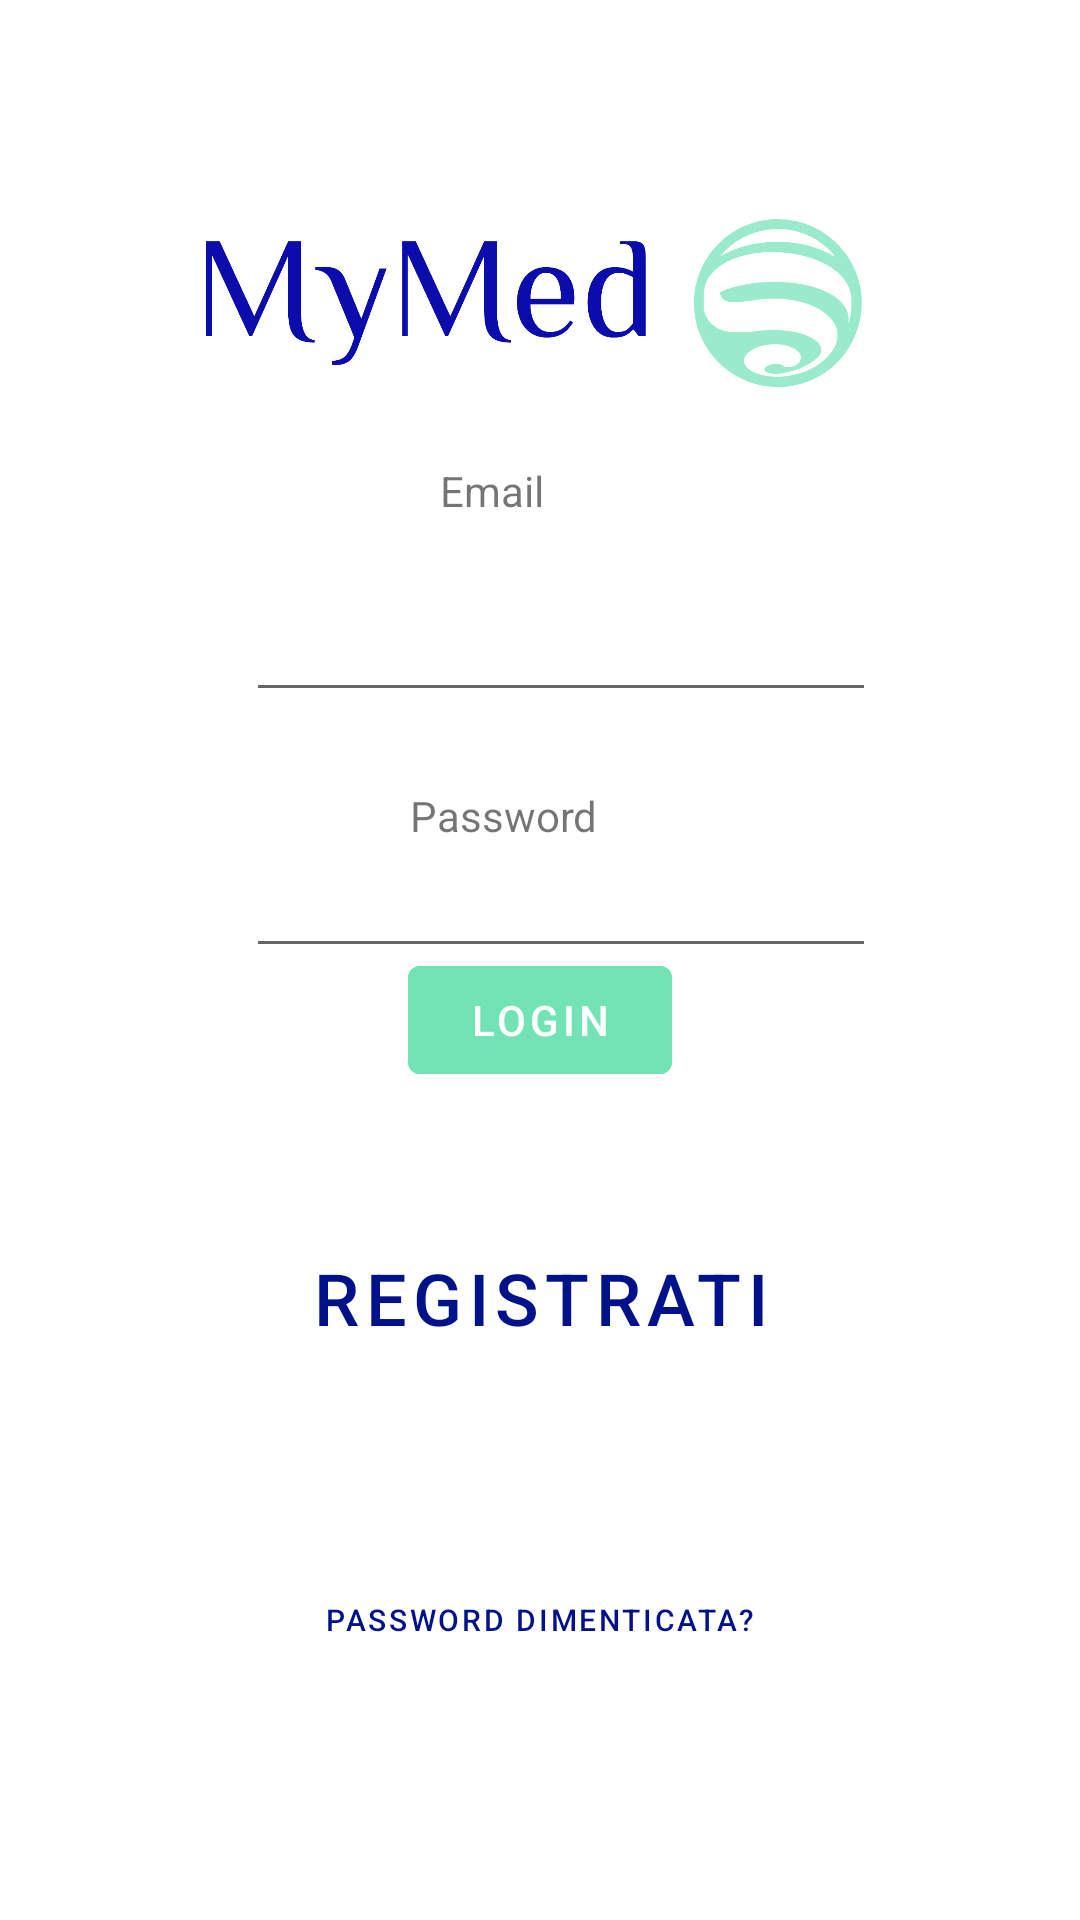

Here is an Android app screen rendered from its layout file. Give the layout XML and the strings, colors and styles it references.
<!-- AndroidManifest.xml: application theme Theme.MyMed -->
<!-- res/layout/activity_main.xml -->
<?xml version="1.0" encoding="utf-8"?>
<androidx.constraintlayout.widget.ConstraintLayout xmlns:android="http://schemas.android.com/apk/res/android"
    xmlns:app="http://schemas.android.com/apk/res-auto"
    xmlns:tools="http://schemas.android.com/tools"
    android:layout_width="match_parent"
    android:layout_height="match_parent"
    android:paddingLeft="@dimen/activity_horizontal_margin"
    android:paddingTop="@dimen/activity_vertical_margin"
    android:paddingRight="@dimen/activity_horizontal_margin"
    android:paddingBottom="@dimen/activity_vertical_margin"
    tools:context=".MainActivity">

    <ImageView
        android:id="@+id/imageView3"
        android:layout_width="292dp"
        android:layout_height="72dp"
        android:layout_marginStart="32dp"
        android:layout_marginTop="65dp"
        android:layout_marginEnd="9dp"
        android:layout_marginBottom="17dp"
        app:layout_constraintBottom_toTopOf="@+id/textView4"
        app:layout_constraintEnd_toEndOf="parent"
        app:layout_constraintHorizontal_bias="0.0"
        app:layout_constraintStart_toStartOf="parent"
        app:layout_constraintTop_toTopOf="parent"
        app:srcCompat="@mipmap/mymed_logo" />

    <EditText
        android:id="@+id/editEmail"
        android:layout_width="wrap_content"
        android:layout_height="wrap_content"
        android:layout_marginBottom="25dp"
        android:ems="10"
        android:inputType="textEmailAddress"
        app:layout_constraintBottom_toTopOf="@+id/textView5"
        app:layout_constraintEnd_toEndOf="@+id/editPassword"
        app:layout_constraintHorizontal_bias="0.0"
        app:layout_constraintStart_toStartOf="@+id/editPassword"
        app:layout_constraintTop_toBottomOf="@+id/textView4" />

    <EditText
        android:id="@+id/editPassword"
        android:layout_width="wrap_content"
        android:layout_height="wrap_content"
        android:layout_marginEnd="68dp"
        android:layout_marginBottom="28dp"
        android:ems="10"
        android:inputType="textPassword"
        app:layout_constraintBottom_toTopOf="@+id/sign_in_button"
        app:layout_constraintEnd_toEndOf="parent"
        app:layout_constraintTop_toBottomOf="@+id/textView5" />

    <Button
        android:id="@+id/login_button"
        android:layout_width="wrap_content"
        android:layout_height="wrap_content"
        android:layout_marginBottom="40dp"
        android:backgroundTint="#71E3B5"
        android:text="Login"
        app:layout_constraintBottom_toTopOf="@+id/button_register"
        app:layout_constraintEnd_toEndOf="parent"
        app:layout_constraintStart_toStartOf="parent"
        app:layout_constraintTop_toBottomOf="@+id/editPassword" />

    <Button
        android:id="@+id/button_register"
        style="@style/Widget.MaterialComponents.Button.TextButton"
        android:layout_width="253dp"
        android:layout_height="71dp"
        android:layout_marginBottom="172dp"
        android:backgroundTint="@color/white"
        android:text="Registrati"
        android:textColor="#00128A"
        android:textSize="24sp"
        app:layout_constraintBottom_toBottomOf="parent"
        app:layout_constraintEnd_toEndOf="parent"
        app:layout_constraintStart_toStartOf="parent"
        app:layout_constraintTop_toBottomOf="@+id/sign_in_button" />
    <Button
        android:id="@+id/button_save_pw"
        style="@style/Widget.MaterialComponents.Button.TextButton"
        android:layout_width="wrap_content"
        android:layout_height="wrap_content"
        android:layout_marginBottom="76dp"
        android:backgroundTint="@color/white"
        android:text="Password dimenticata?"
        android:textColor="#00128A"
        android:textSize="10sp"
        app:layout_constraintBottom_toBottomOf="parent"
        app:layout_constraintEnd_toEndOf="parent"
        app:layout_constraintStart_toStartOf="parent"
        app:layout_constraintTop_toBottomOf="@+id/sign_in_button" />

    <TextView
        android:id="@+id/textView5"
        android:layout_width="wrap_content"
        android:layout_height="wrap_content"
        android:layout_marginBottom="16dp"
        android:text="Password"
        app:layout_constraintBottom_toTopOf="@+id/editPassword"
        app:layout_constraintEnd_toEndOf="parent"
        app:layout_constraintHorizontal_bias="0.46"
        app:layout_constraintStart_toStartOf="parent"
        app:layout_constraintTop_toBottomOf="@+id/editEmail" />

    <TextView
        android:id="@+id/textView4"
        android:layout_width="67dp"
        android:layout_height="28dp"
        android:layout_marginBottom="14dp"
        android:text="Email"
        app:layout_constraintBottom_toTopOf="@+id/editEmail"
        app:layout_constraintEnd_toEndOf="parent"
        app:layout_constraintStart_toStartOf="parent"
        app:layout_constraintTop_toBottomOf="@+id/imageView3" />

</androidx.constraintlayout.widget.ConstraintLayout>
<!-- resources referenced by this layout -->
<resources>
  <!-- mipmap mymed_logo: png bitmap (mipmap-xhdpi, 63848 bytes) -->
  <style name="Theme.MyMed" parent="Theme.MaterialComponents.DayNight.DarkActionBar">
          
          <item name="colorPrimary">#71E3B5</item>
          <item name="colorPrimaryVariant">#71E3B5</item>
          <item name="colorOnPrimary">@color/white</item>
          
          <item name="colorSecondary">@color/teal_200</item>
          <item name="colorSecondaryVariant">@color/teal_700</item>
          <item name="colorOnSecondary">@color/black</item>
          
          <item name="android:statusBarColor" tools:targetApi="l">#22aa74</item>
          
      </style>
  <!-- not gathered from this repository: default colours our renderer supplied (Android Studio template values) -->
  <color name="teal_200">#FF03DAC5</color>
  <color name="teal_700">#FF018786</color>
  <color name="black">#FF000000</color>
  <color name="white">#FFFFFFFF</color>
</resources>
